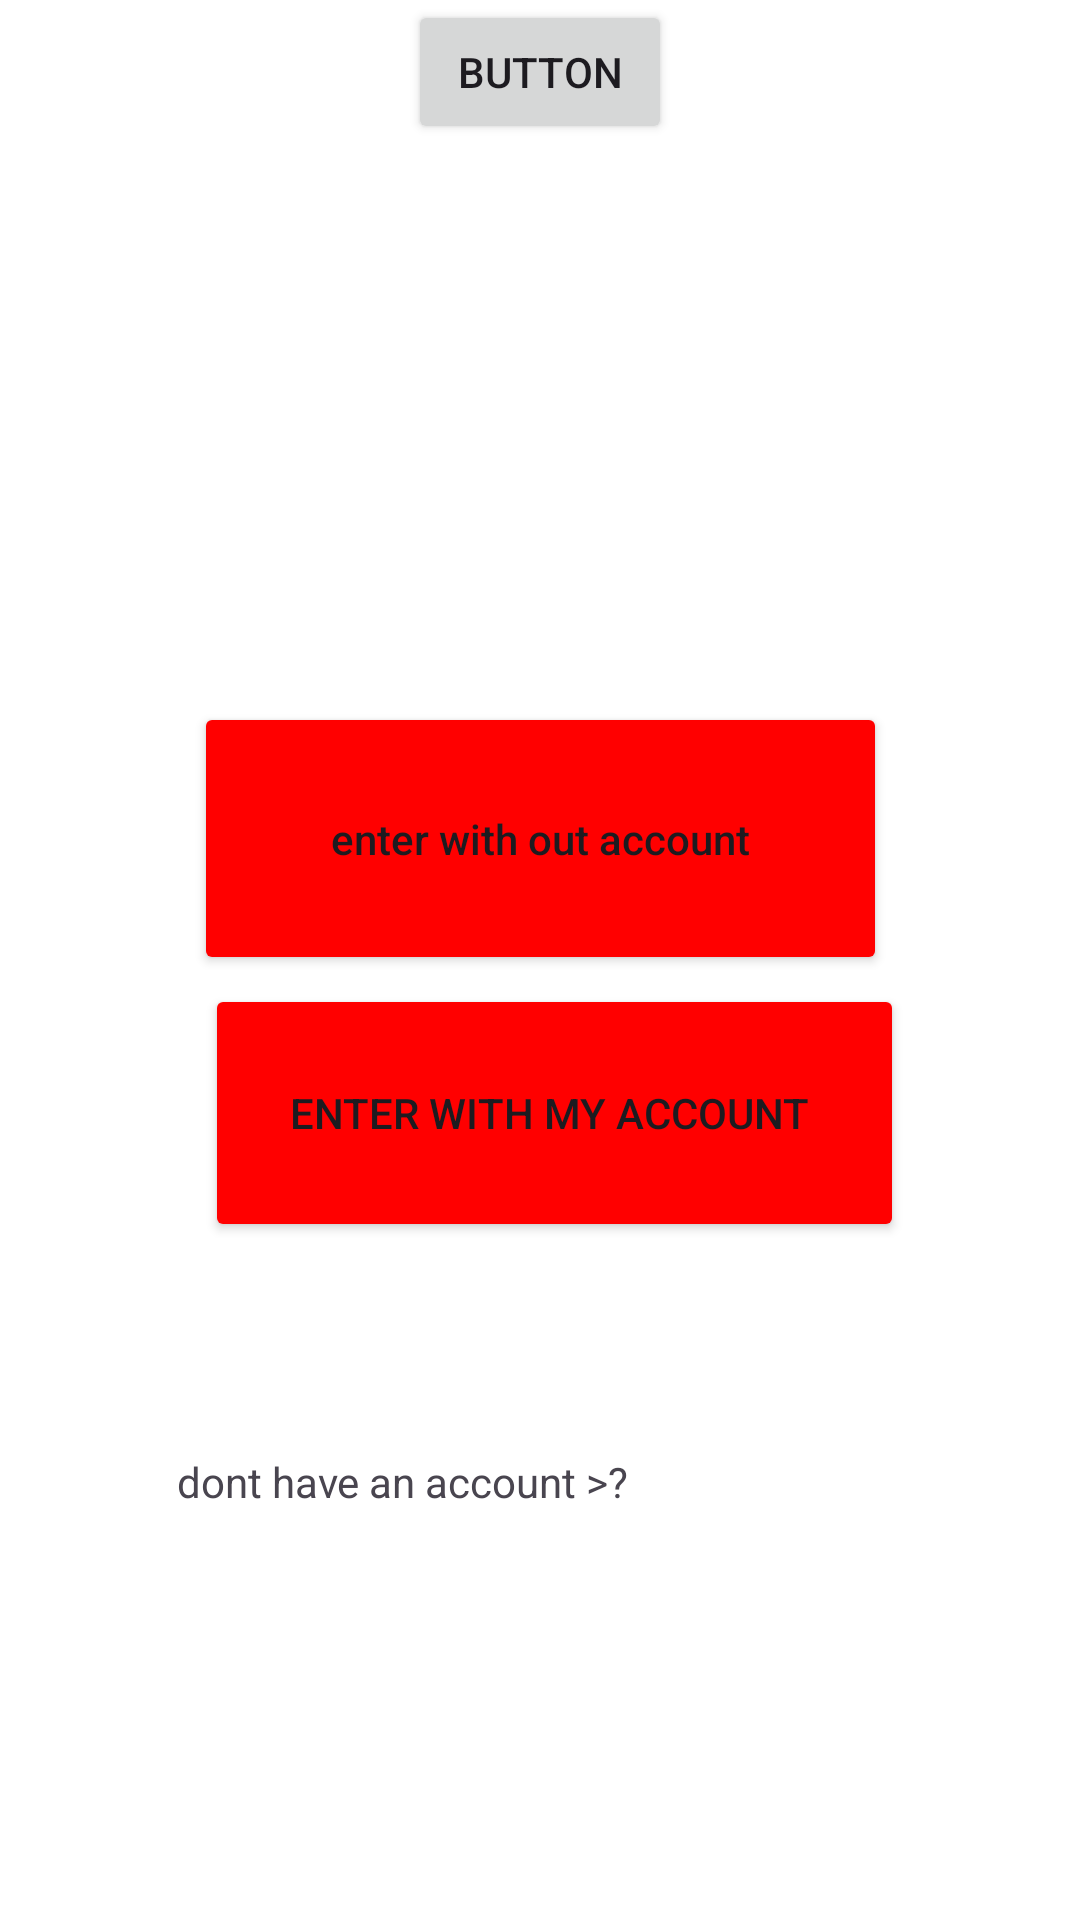

Layout XML and referenced resources for this Android screen:
<!-- AndroidManifest.xml: application theme Theme.Noa_project -->
<!-- res/layout/activity_main.xml -->
<?xml version="1.0" encoding="utf-8"?>
<androidx.constraintlayout.widget.ConstraintLayout xmlns:android="http://schemas.android.com/apk/res/android"
    xmlns:app="http://schemas.android.com/apk/res-auto"
    xmlns:tools="http://schemas.android.com/tools"
    android:layout_width="match_parent"
    android:layout_height="match_parent"
    android:id="@+id/main_activity"
    android:background="@color/white"
    tools:context=".MainActivity">

    <TextView
        android:id="@+id/textView3"
        android:layout_width="406dp"
        android:layout_height="58dp"
        android:fontFamily="sans-serif-condensed-medium"
        android:text="Welcome to YouTube Music!"
        android:textColor="#FFFFFF"
        android:textSize="34sp"
        app:layout_constraintBottom_toBottomOf="parent"
        app:layout_constraintEnd_toEndOf="parent"
        app:layout_constraintHorizontal_bias="1.0"
        app:layout_constraintStart_toStartOf="parent"
        app:layout_constraintTop_toTopOf="parent"
        app:layout_constraintVertical_bias="0.04" />

    <ImageView
        android:id="@+id/imageView"
        android:layout_width="403dp"
        android:layout_height="97dp"
        app:layout_constraintBottom_toBottomOf="parent"
        app:layout_constraintTop_toTopOf="parent"
        app:layout_constraintVertical_bias="0.116"
        app:srcCompat="@drawable/img"
        tools:ignore="MissingConstraints"
        tools:layout_editor_absoluteX="4dp" />

    <TextView
        android:id="@+id/textView2"
        android:layout_width="370dp"
        android:layout_height="62dp"
        android:fontFamily="sans-serif-condensed"
        android:singleLine="true"
        android:text="choose an opption"
        android:textColor="#FFFFFF"
        android:textSize="34sp"
        app:layout_constraintBottom_toBottomOf="parent"
        app:layout_constraintEnd_toEndOf="parent"
        app:layout_constraintHorizontal_bias="0.487"
        app:layout_constraintStart_toStartOf="parent"
        app:layout_constraintTop_toTopOf="parent"
        app:layout_constraintVertical_bias="0.26" />

    <Button
        android:id="@+id/btnNA"
        android:layout_width="231dp"
        android:layout_height="91dp"
        android:backgroundTint="#FF0000"
        android:shadowColor="#FFFFFF"
        android:text="enter with out account"
        android:textAppearance="@style/TextAppearance.AppCompat.Body2"
        android:textColorHighlight="#FD0000"
        android:textColorHint="#FFFFFF"
        android:textColorLink="#FF0000"
        app:icon="@android:drawable/ic_menu_slideshow"
        app:iconTint="#FFFFFF"
        app:iconTintMode="src_in"
        app:layout_constraintBottom_toBottomOf="parent"
        app:layout_constraintEnd_toEndOf="parent"
        app:layout_constraintStart_toStartOf="parent"
        app:layout_constraintTop_toTopOf="parent"
        app:layout_constraintVertical_bias="0.426"
        app:strokeColor="#FFFFFF" />

    <Button
        android:id="@+id/btnA"
        android:layout_width="233dp"
        android:layout_height="86dp"
        android:backgroundTint="#FF0000"
        android:text="Enter with my account "
        android:textColorHighlight="#FF0000"
        android:textColorHint="#FF0000"
        android:textColorLink="#FF0000"
        app:icon="@android:drawable/ic_menu_edit"
        app:iconTint="#FFFFFF"
        app:layout_constraintBottom_toBottomOf="parent"
        app:layout_constraintEnd_toEndOf="parent"
        app:layout_constraintHorizontal_bias="0.539"
        app:layout_constraintStart_toStartOf="parent"
        app:layout_constraintTop_toTopOf="parent"
        app:layout_constraintVertical_bias="0.592" />

    <TextView
        android:id="@+id/textView4"
        android:layout_width="wrap_content"
        android:layout_height="wrap_content"
        android:text="dont have an account >? "
        app:layout_constraintBottom_toBottomOf="parent"
        app:layout_constraintEnd_toEndOf="parent"
        app:layout_constraintHorizontal_bias="0.287"
        app:layout_constraintStart_toStartOf="parent"
        app:layout_constraintTop_toTopOf="parent"
        app:layout_constraintVertical_bias="0.78" />

    <Button
        android:id="@+id/btnNewA"
        android:layout_width="wrap_content"
        android:layout_height="wrap_content"
        android:layout_marginStart="152dp"
        android:background="#00FFFFFF"
        android:backgroundTint="#FFFFFF"
        android:shadowColor="#FF0000"
        android:text="click her"
        android:textColor="#FFFFFF"
        android:textColorHighlight="#3F51B5"
        android:textColorLink="#C50000"
        app:layout_constraintBottom_toBottomOf="parent"
        app:layout_constraintStart_toStartOf="@+id/textView4"
        app:layout_constraintTop_toTopOf="parent"
        app:layout_constraintVertical_bias="0.787"
        app:rippleColor="#FCFDFF"
        app:strokeColor="#FFFFFF" />

    <Button
        android:id="@+id/button9"
        android:layout_width="wrap_content"
        android:layout_height="wrap_content"
        android:onClick="onClick"
        android:text="Button"
        app:layout_constraintEnd_toEndOf="parent"
        app:layout_constraintStart_toStartOf="parent"
        tools:layout_editor_absoluteY="644dp" />
</androidx.constraintlayout.widget.ConstraintLayout>
<!-- resources referenced by this layout -->
<resources>
  <style name="Theme.Noa_project" parent="Base.Theme.Noa_project" />
  <style name="Base.Theme.Noa_project" parent="Theme.Material3.DayNight.NoActionBar">
          
          
      </style>
  <!-- not gathered from this repository: default colours our renderer supplied (Android Studio template values) -->
  <color name="white">#FFFFFFFF</color>
</resources>
